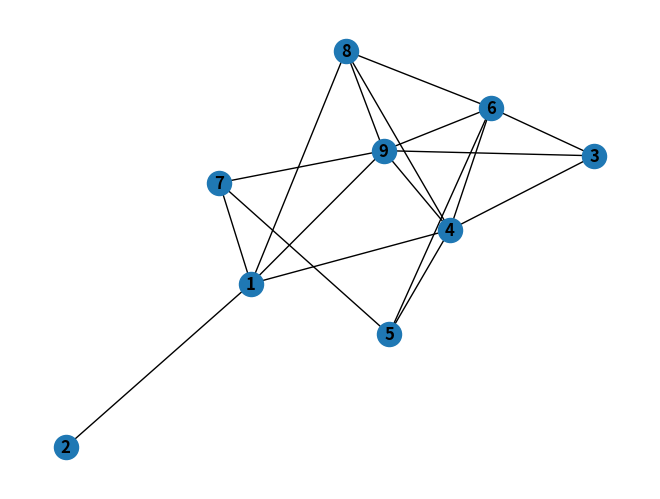
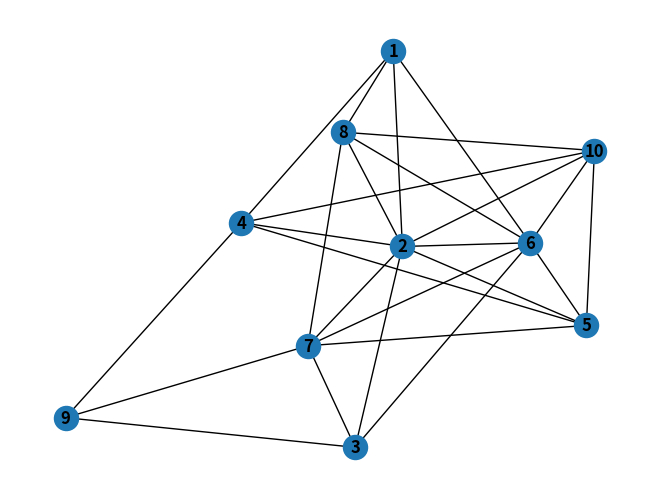
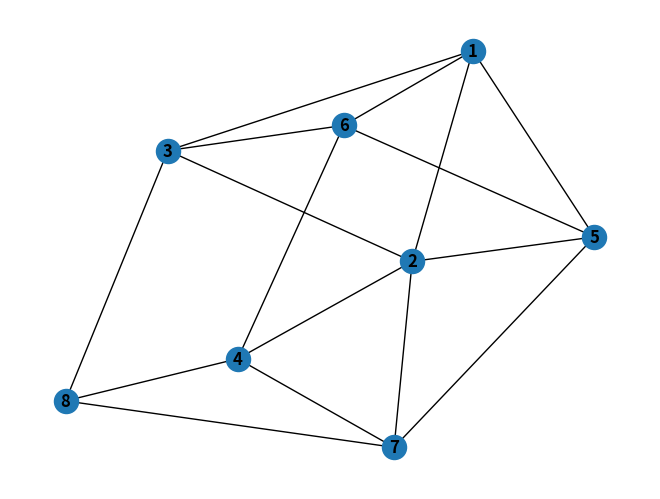

Write the Python code that produced these figures, in order.
# Stephen, Aiden, and Nathaen
# Dr. Laura Schmidt
# MSCS 280
# 12/6/23
#
# This program will determine whether or not a graph is planar, and if it is, it will draw it.
# For sake of simplicity, we will use the networkx library.
# Even though this library already has a function to determine if a graph is planar, we will try to write our own.

import networkx as nx
from networkx.algorithms import bipartite
# import planarity testing library
from networkx.algorithms.planarity import check_planarity
from itertools import combinations, product
import matplotlib.pyplot as plt
import random

# First we will create K5, K3,3, and K4 as graphs to test against.
K5 = nx.Graph()
K5.add_nodes_from([1,2,3,4,5])
K5.add_edges_from([(1,2),(1,3),(1,4),(1,5),(2,3),(2,4),(2,5),(3,4),(3,5),(4,5)])

K5var = nx.Graph()
K5var.add_nodes_from([1,2,3,4,5,6])
K5var.add_edges_from([(1,2),(1,3),(1,4),(1,5),(2,3),(2,4),(2,5),(3,4),(3,6),(4,5),(5,6)])

K33 = nx.Graph()
K33.add_nodes_from([1,2,3,4,5,6])
K33.add_edges_from([(1,4),(1,5),(1,6),(2,4),(2,5),(2,6),(3,4),(3,5),(3,6)])

K33var = nx.Graph()
K33var.add_nodes_from([1,2,3,4,5,6,7])
K33var.add_edges_from([(1,4),(1,5),(1,6),(2,4),(2,5),(2,6),(3,4),(3,5),(3,7),(6,7)])

K4 = nx.Graph()
K4.add_nodes_from([1,2,3,4])
K4.add_edges_from([(1,2),(1,3),(1,4),(2,3),(2,4),(3,4)])

def drawGraph(graph):
    # This function will draw the graph using the networkx library.
    nx.draw(graph, with_labels=True, font_weight='bold')
    plt.show()

def isPlanar(graph):
    # This function will determine if a graph is planar by using Kuratowski's Theorem.
    # Kuratowski's Theorem states that a graph is planar if and only if it does not contain a subgraph that is a subdivision of K5 or K3,3.
    # Another point to consider is that of Theorem 10.4 which states: If G is a graph of order n >= 5 and size m such that m > 3n - 6, then G is nonplanar.
    # Its Corollary 10.5 states: Every planar graph has a vertex of degree 5 or less.
    # We will use these theorems to determine if a graph is planar.

    # First we will check Theorem 10.4.

    n = graph.number_of_nodes()
    m = graph.number_of_edges()
    
    if m > 3*n - 6:
        return False
    
    # Now we will check Theorem 10.5.
    # We just need 1 vertex of degree 5 or less.

    vertOfDegreeLEQ5 = False
    for node in graph.nodes():
        if graph.degree(node) <= 5:
            vertOfDegreeLEQ5 = True
            break
    
    if not vertOfDegreeLEQ5:
        return False
    
    # Now we will check Kuratowski's Theorem.
    # We will do this by checking if the graph contains a subdivision of K5 or K3,3.

    # First we will check for a subdivision of K5.

    for subgraph in combinations(graph.nodes(), 5):
        if nx.is_connected(graph.subgraph(subgraph)):
            return False
    
    # Now we will check for a subdivision of K3,3.

    for subgraph in combinations(graph.nodes(), 6):
        if nx.is_connected(graph.subgraph(subgraph)):
            if bipartite.is_bipartite(graph.subgraph(subgraph)):
                return False
            
    return True
    
def graphFromAdjacency(adjacency_matrix):
    # This function will create a graph from an adjacency matrix.
    # The adjacency matrix will be a list of lists.
    # The adjacency matrix will be a square matrix.
    # The adjacency matrix will be symmetric.

    nodes = []
    edges = []

    for i in range(len(adjacency_matrix)):
        nodes.append(i+1)
        for j in range(len(adjacency_matrix[i])):
            if adjacency_matrix[i][j] == 1:
                edges.append((i+1, j+1))
    
    graph = nx.Graph()
    graph.add_nodes_from(nodes)
    graph.add_edges_from(edges)

    return graph



def randomAdjacencyMatrix(n):
    # This function will create a random adjacency matrix of size n.
    # The adjacency matrix will be a list of lists.
    # The adjacency matrix will be a square matrix.
    # The adjacency matrix will be symmetric.

    # First we will create an empty adjacency matrix.

    adjacency_matrix = []

    for i in range(n):
        adjacency_matrix.append([])
        for j in range(n):
            adjacency_matrix[i].append(0)
    
    # Now we will randomly fill in the adjacency matrix.

    for i in range(n):
        for j in range(i+1, n):
            adjacency_matrix[i][j] = adjacency_matrix[j][i] = random.randint(0,1)
    
    return adjacency_matrix
    

def main():
    #graphFile = open("Graphs.txt", "r")

    # TODO: Read in the graphs from the file and determine if they are planar.
    # drawGraph(K5)
    # drawGraph(K5var)
    # drawGraph(K33)
    # drawGraph(K33var)
    # drawGraph(K4)
    # print("K5 is planar: " + str(isPlanar(K5)))
    # print("K5var is planar: " + str(isPlanar(K5var)))
    # print("K33 is planar: " + str(isPlanar(K33)))
    # print("K33var is planar: " + str(isPlanar(K33var)))
    # print("K4 is planar: " + str(isPlanar(K4)))


    for i in range(3):
        # Create random graphs, display them, and determine if they are planar.
        randint = random.randint(5, 10)
        randomGraph = graphFromAdjacency(randomAdjacencyMatrix(randint))
        print("My random graph is planar: " + str(isPlanar(randomGraph)))
        drawGraph(randomGraph)

    #graphFile.close()

if __name__ == "__main__":
    main()
